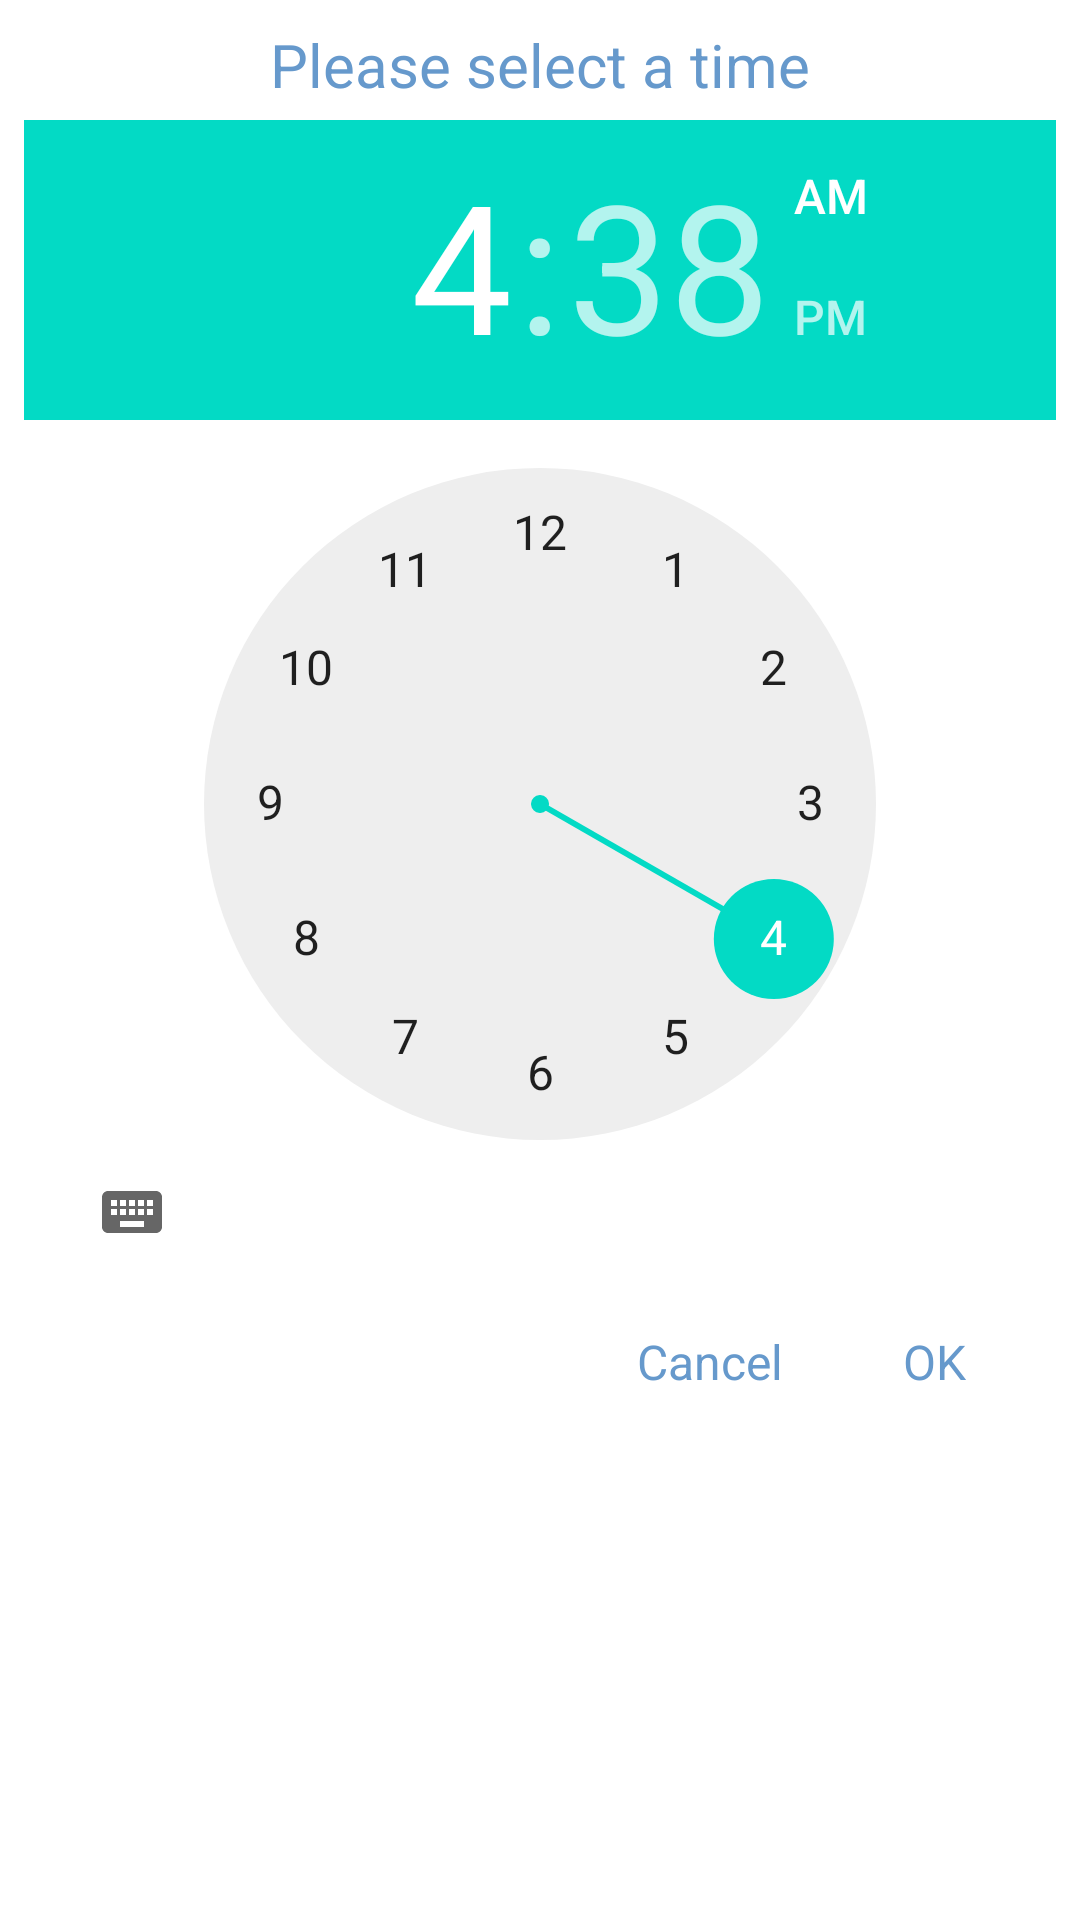

This screen was rendered from an Android layout file. Write that file and the resources it references.
<!-- AndroidManifest.xml: application theme AppTheme -->
<!-- res/layout/dialog_time_picker.xml -->
<?xml version="1.0" encoding="utf-8"?>
<LinearLayout
    xmlns:android="http://schemas.android.com/apk/res/android"
    xmlns:tools="http://schemas.android.com/tools"
    android:orientation="vertical"
    android:padding="8dp"
    android:layout_width="wrap_content"
    android:layout_height="wrap_content">
    <TextView
        android:gravity="center"
        android:textColor="@color/mainColor"
        android:layout_width="match_parent"
        android:layout_height="wrap_content"
        android:text="@string/please_select_a_time"
        android:textSize="20sp"/>
    <TimePicker
        android:layout_marginTop="5dp"
        android:id="@+id/timePickerID"
        android:layout_width="wrap_content"
        android:layout_height="wrap_content">
    </TimePicker>
    <LinearLayout
        android:layout_marginEnd="15dp"
        android:layout_gravity="right"
        android:orientation="horizontal"
        android:layout_width="wrap_content"
        android:layout_height="wrap_content"
        tools:ignore="RtlHardcoded">

        <TextView
            android:id="@+id/cancel_time_pick"
            android:padding="15dp"
            android:textColor="@color/mainColor"
            android:textSize="16sp"
            android:layout_marginRight="10dp"
            android:text="@string/cancel"
            android:layout_width="wrap_content"
            android:layout_height="wrap_content" />
        <TextView
            android:id="@+id/ok_time_pick_Tv_id"
            android:padding="15dp"
            android:textSize="16sp"
            android:textColor="@color/mainColor"
            android:text="@string/ok"
            android:layout_width="wrap_content"
            android:layout_height="wrap_content" />
    </LinearLayout>
</LinearLayout>
<!-- resources referenced by this layout -->
<resources>
  <color name="mainColor">#6699CC</color>
  <string name="cancel" tools:ignore="DuplicateDefinition">Cancel</string>
  <string name="ok">OK</string>
  <string name="please_select_a_time">Please select a time</string>
</resources>
